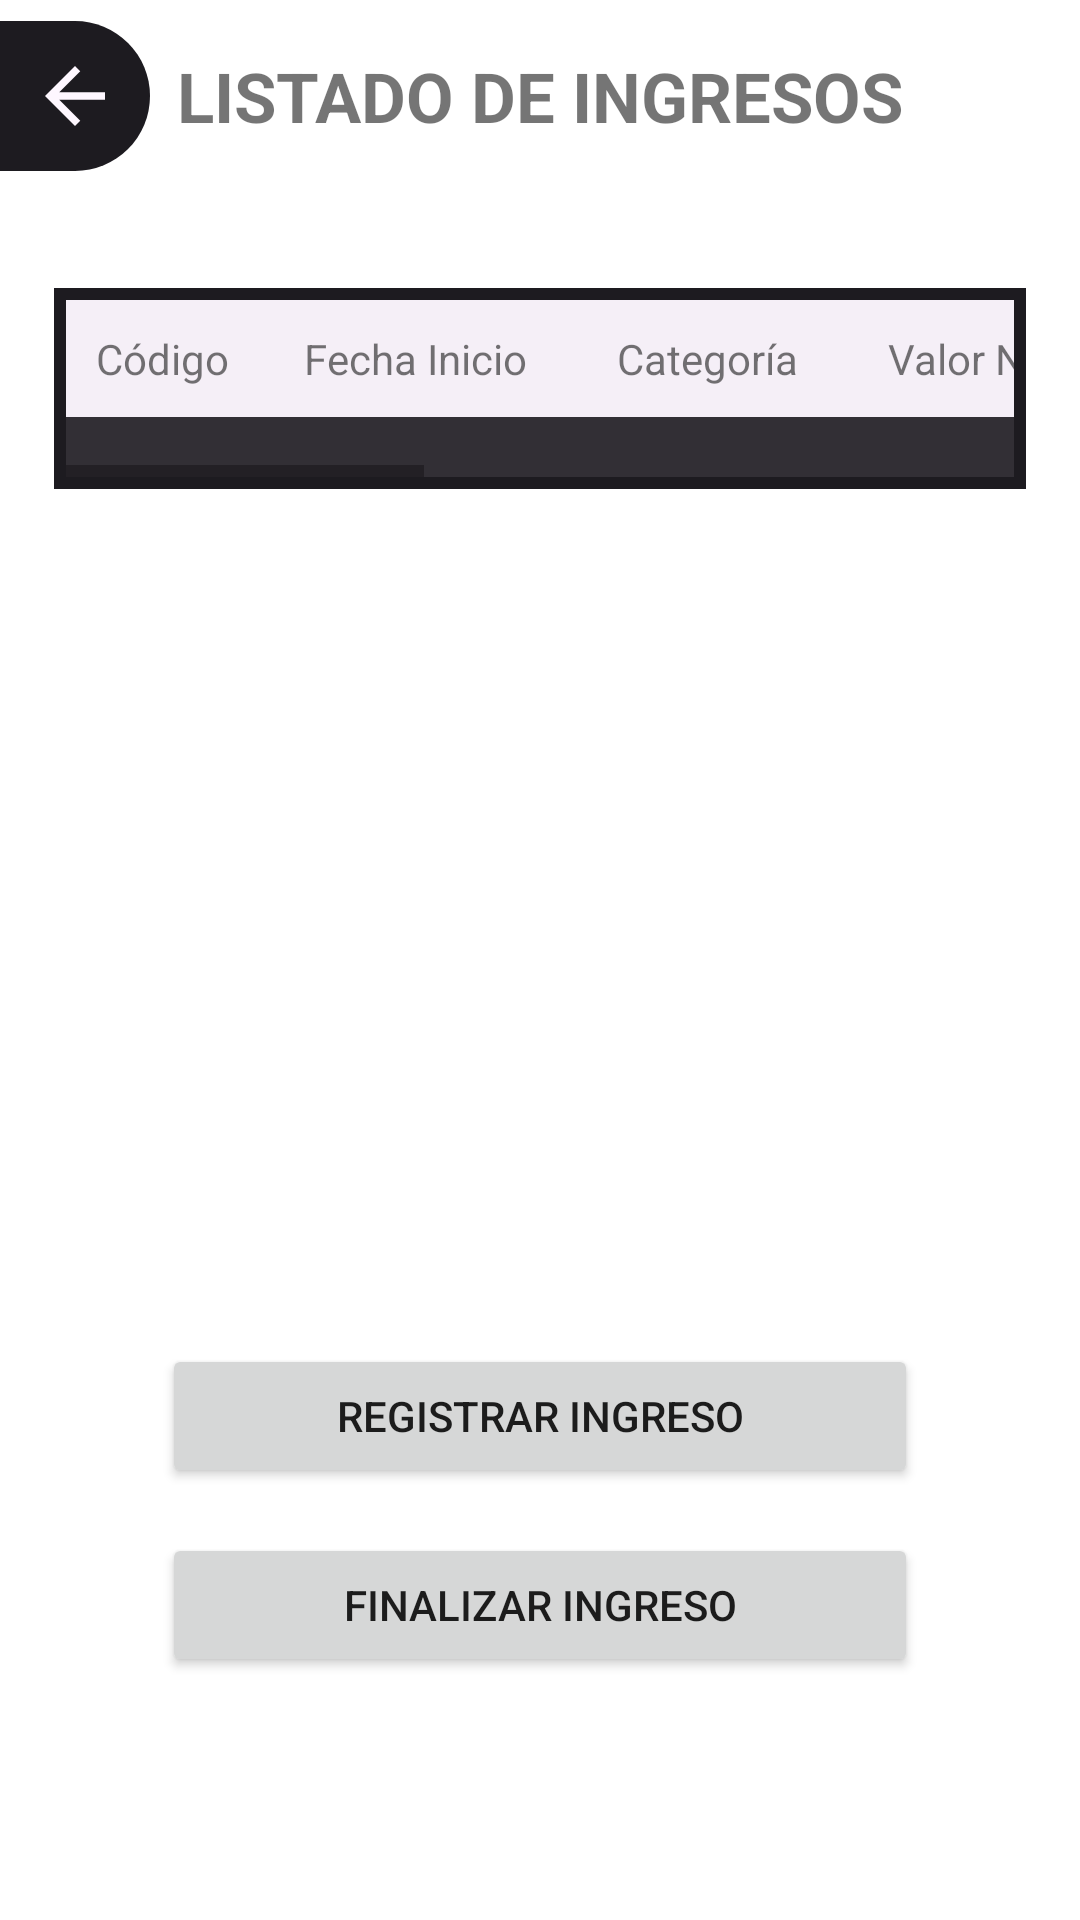

Reconstruct the res/layout file that produces this screen, plus the resources it refers to.
<!-- AndroidManifest.xml: application theme AppTheme -->
<!-- res/layout/activity_ingreso.xml -->
<?xml version="1.0" encoding="utf-8"?>
<androidx.constraintlayout.widget.ConstraintLayout xmlns:android="http://schemas.android.com/apk/res/android"
    xmlns:app="http://schemas.android.com/apk/res-auto"
    xmlns:tools="http://schemas.android.com/tools"
    android:id="@+id/vistaIngreso"
    android:layout_width="match_parent"
    android:layout_height="match_parent"
    tools:context=".IngresoActivity">

    <ScrollView
        android:layout_width="0dp"
        android:layout_height="0dp"
        android:fillViewport="true"
        app:layout_constraintBottom_toBottomOf="parent"
        app:layout_constraintEnd_toEndOf="parent"
        app:layout_constraintStart_toStartOf="parent"
        app:layout_constraintTop_toTopOf="parent">

        <androidx.constraintlayout.widget.ConstraintLayout
            android:layout_width="match_parent"
            android:layout_height="wrap_content">

            <androidx.constraintlayout.widget.Guideline
                android:id="@+id/guia10horizontal"
                android:layout_width="wrap_content"
                android:layout_height="wrap_content"
                android:orientation="horizontal"
                app:layout_constraintGuide_percent="0.1" />

            <androidx.constraintlayout.widget.Guideline
                android:id="@+id/guia15horizontal"
                android:layout_width="wrap_content"
                android:layout_height="wrap_content"
                android:orientation="horizontal"
                app:layout_constraintGuide_percent="0.15" />

            <androidx.constraintlayout.widget.Guideline
                android:id="@+id/guia80horizontal"
                android:layout_width="wrap_content"
                android:layout_height="wrap_content"
                android:orientation="horizontal"
                app:layout_constraintGuide_percent="0.70" />

            <androidx.constraintlayout.widget.Guideline
                android:id="@+id/guia05vertical"
                android:layout_width="wrap_content"
                android:layout_height="wrap_content"
                android:orientation="vertical"
                app:layout_constraintGuide_percent="0.05" />

            <androidx.constraintlayout.widget.Guideline
                android:id="@+id/guia95vertical"
                android:layout_width="wrap_content"
                android:layout_height="wrap_content"
                android:orientation="vertical"
                app:layout_constraintGuide_percent="0.95" />

            <androidx.constraintlayout.widget.Guideline
                android:id="@+id/guia15vertical"
                android:layout_width="wrap_content"
                android:layout_height="wrap_content"
                android:orientation="vertical"
                app:layout_constraintGuide_percent="0.15" />

            <androidx.constraintlayout.widget.Guideline
                android:id="@+id/guia85vertical"
                android:layout_width="wrap_content"
                android:layout_height="wrap_content"
                android:orientation="vertical"
                app:layout_constraintGuide_percent="0.85" />

            <ImageButton
                android:id="@+id/btnRegresarIngreso"
                android:layout_width="50dp"
                android:layout_height="50dp"
                android:background="@drawable/round_2_corner_shape"
                android:contentDescription="@string/btn_regresar_content"
                app:layout_constraintBottom_toBottomOf="@id/guia10horizontal"
                app:layout_constraintEnd_toEndOf="@id/guia15vertical"
                app:layout_constraintHorizontal_bias="0"
                app:layout_constraintStart_toStartOf="parent"
                app:layout_constraintTop_toTopOf="parent"
                app:srcCompat="@drawable/turn_back_arrow" />

            <TextView
                android:id="@+id/textView19"
                android:layout_width="0dp"
                android:layout_height="wrap_content"
                android:gravity="center"
                android:text="@string/txtTituloIngresos"
                android:textSize="23sp"
                android:textStyle="bold"
                app:layout_constraintBottom_toTopOf="@+id/guia10horizontal"
                app:layout_constraintEnd_toStartOf="@+id/guia85vertical"
                app:layout_constraintStart_toStartOf="@+id/guia15vertical"
                app:layout_constraintTop_toTopOf="parent" />


            <Button
                android:id="@+id/btnRegistrarIngreso"
                android:layout_width="0dp"
                android:layout_height="wrap_content"
                android:text="Registrar Ingreso"
                app:layout_constraintEnd_toEndOf="@id/guia85vertical"
                app:layout_constraintHorizontal_bias="0.0"
                app:layout_constraintStart_toStartOf="@id/guia15vertical"
                app:layout_constraintTop_toBottomOf="@id/guia80horizontal"
                app:layout_constraintVertical_chainStyle="packed" />

            <Button
                android:id="@+id/btnFinalizarIngreso"
                android:layout_width="0dp"
                android:layout_height="wrap_content"
                android:layout_marginTop="15dp"
                android:text="Finalizar Ingreso"
                app:layout_constraintEnd_toEndOf="@id/guia85vertical"
                app:layout_constraintHorizontal_bias="0.0"
                app:layout_constraintStart_toStartOf="@id/guia15vertical"
                app:layout_constraintTop_toBottomOf="@id/btnRegistrarIngreso"
                app:layout_constraintVertical_chainStyle="packed" />

            <HorizontalScrollView
                android:layout_width="0dp"
                android:layout_height="wrap_content"
                android:background="@drawable/border_rect"
                android:padding="4dp"
                app:layout_constraintBottom_toBottomOf="@id/guia80horizontal"
                app:layout_constraintEnd_toEndOf="@id/guia95vertical"
                app:layout_constraintStart_toStartOf="@id/guia05vertical"
                app:layout_constraintTop_toTopOf="@id/guia15horizontal"
                app:layout_constraintVertical_bias="0">

                <TableLayout
                    android:id="@+id/tablaIngreso"
                    android:layout_width="wrap_content"
                    android:layout_height="match_parent"
                    android:background="@color/md_theme_inverseSurface"
                    android:paddingBottom="20dp"
                    tools:ignore="VisualLintBounds">

                    <TableRow
                        android:layout_width="match_parent"
                        android:layout_height="match_parent"
                        android:background="@color/md_theme_inverseOnSurface">

                        <TextView
                            android:id="@+id/textViewCodigo"
                            android:layout_width="wrap_content"
                            android:layout_height="wrap_content"
                            android:padding="10dp"
                            android:text="Código" />

                        <TextView
                            android:id="@+id/textView14"
                            android:layout_width="wrap_content"
                            android:layout_height="wrap_content"
                            android:padding="10dp"
                            android:paddingStart="15dp"
                            android:paddingEnd="15dp"
                            android:text="Fecha Inicio" />

                        <TextView
                            android:id="@+id/textView15"
                            android:layout_width="wrap_content"
                            android:layout_height="wrap_content"
                            android:padding="10dp"
                            android:paddingStart="15dp"
                            android:paddingEnd="15dp"
                            android:text="Categoría" />

                        <TextView
                            android:id="@+id/textView16"
                            android:layout_width="wrap_content"
                            android:layout_height="wrap_content"
                            android:padding="10dp"
                            android:paddingStart="15dp"
                            android:paddingEnd="15dp"
                            android:text="Valor Neto" />

                        <TextView
                            android:id="@+id/textView17"
                            android:layout_width="wrap_content"
                            android:layout_height="wrap_content"
                            android:padding="10dp"
                            android:paddingStart="35dp"
                            android:paddingEnd="90dp"
                            android:text="Descripción" />

                        <TextView
                            android:id="@+id/textView18"
                            android:layout_width="wrap_content"
                            android:layout_height="wrap_content"
                            android:padding="10dp"
                            android:paddingStart="10dp"
                            android:paddingEnd="25dp"
                            android:text="Fecha Fin" />

                        <TextView
                            android:id="@+id/textView20"
                            android:layout_width="wrap_content"
                            android:layout_height="wrap_content"
                            android:padding="10dp"
                            android:paddingStart="45dp"
                            android:paddingEnd="45dp"
                            android:text="Repetición" />

                        <TextView
                            android:id="@+id/textView21"
                            android:layout_width="50dp"
                            android:layout_height="wrap_content"
                            android:padding="10dp"
                            android:text="" />

                    </TableRow>

                </TableLayout>
            </HorizontalScrollView>
        </androidx.constraintlayout.widget.ConstraintLayout>
    </ScrollView>


</androidx.constraintlayout.widget.ConstraintLayout>
<!-- resources referenced by this layout -->
<resources>
  <color name="md_theme_inverseOnSurface">#F5EFF7</color>
  <color name="md_theme_inverseSurface">#322F35</color>
  <!-- drawable border_rect (drawable) -->
  <?xml version="1.0" encoding="utf-8"?>
  <shape xmlns:android="http://schemas.android.com/apk/res/android">
      <stroke android:width="5dp"
          android:color="@color/md_theme_onBackground"/>
  </shape>
  <!-- drawable round_2_corner_shape (drawable) -->
  <?xml version="1.0" encoding="utf-8"?>
  <shape xmlns:android="http://schemas.android.com/apk/res/android"
      android:thickness="3dp">
      <solid
          android:color="@color/md_theme_onBackground_mediumContrast"/>
      <size
          android:width="50dp"
          android:height="50dp"/>
      <corners
          android:topRightRadius="60dp"
          android:bottomRightRadius="60dp"/>
  </shape>
  <!-- drawable turn_back_arrow (drawable) -->
  <?xml version="1.0" encoding="utf-8"?>
  <vector xmlns:android="http://schemas.android.com/apk/res/android"
      android:width="30dp"
      android:height="30dp"
      android:viewportWidth="24.0"
      android:viewportHeight="24.0"
      android:autoMirrored="true"
      android:tint="@color/md_theme_background">
      <path
          android:pathData="M20,11L7.8,11l5.6,-5.6L12,4l-8,8l8,8l1.4,-1.4L7.8,13L20,13L20,11z"
          android:fillColor="@android:color/white"/>
  </vector>
  <string name="btn_regresar_content">Botón de Regresar a la pestaña principal</string>
  <string name="txtTituloIngresos">LISTADO DE INGRESOS</string>
  <color name="md_theme_onBackground">#1D1B20</color>
  <color name="md_theme_onBackground_mediumContrast">#1D1B20</color>
  <color name="md_theme_background">#FEF7FF</color>
</resources>
